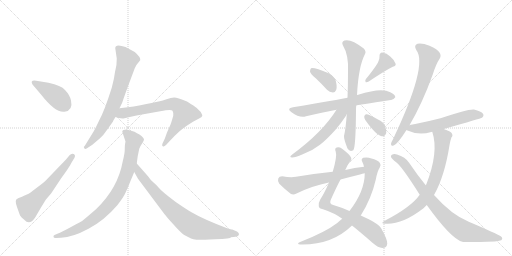
t = 0.00 s
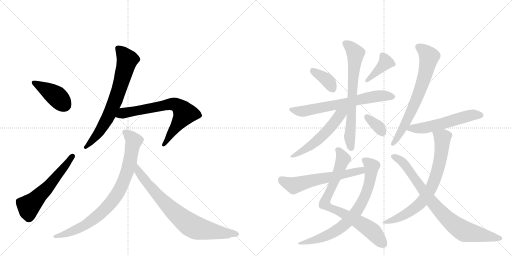
t = 2.89 s
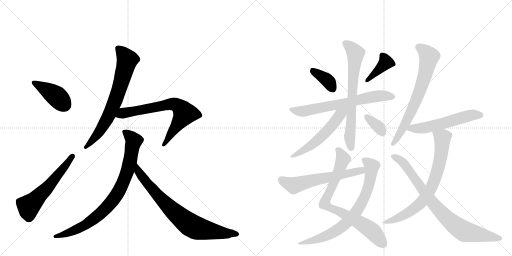
t = 5.78 s
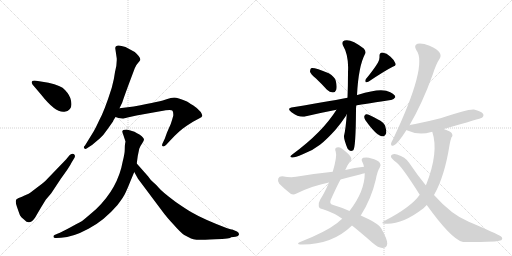
t = 8.66 s
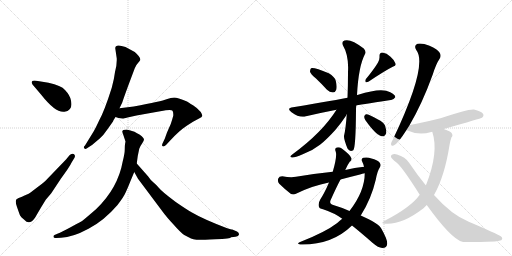
t = 11.55 s
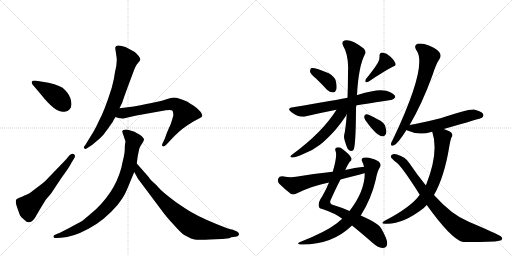
t = 14.44 s

The animated SVG that drew these frames (rendered in a browser with its animation timeline set to each time). Animation: 19 CSS @keyframes rules; one cycle of 14.44 s.

<svg version="1.1" viewBox="0 0 2048 1024" xmlns="http://www.w3.org/2000/svg">
  <g stroke="lightgray" stroke-dasharray="1,1" stroke-width="1" transform="scale(4, 4)">
    <line x1="0" y1="0" x2="256" y2="256"></line>
    <line x1="256" y1="0" x2="0" y2="256"></line>
    <line x1="128" y1="0" x2="128" y2="256"></line>
    <line x1="0" y1="128" x2="256" y2="128"></line>
    <line x1="256" y1="0" x2="512" y2="256"></line>
    <line x1="512" y1="0" x2="256" y2="256"></line>
    <line x1="384" y1="0" x2="384" y2="256"></line>
    <line x1="256" y1="128" x2="512" y2="128"></line>
  </g>
<g transform="scale(1, -1) translate(0, -850)">
   <style type="text/css">
    @keyframes keyframes0 {
      from {
       stroke: black;
       stroke-dashoffset: 409;
       stroke-width: 128;
       }
       57% {
       animation-timing-function: step-end;
       stroke: black;
       stroke-dashoffset: 0;
       stroke-width: 128;
       }
       to {
       stroke: black;
       stroke-width: 1024;
       }
       }
       #make-me-a-hanzi-animation-0 {
         animation: keyframes0 0.582845s both;
         animation-delay: 0.000000s;
         animation-timing-function: linear;
       }
    @keyframes keyframes1 {
      from {
       stroke: black;
       stroke-dashoffset: 566;
       stroke-width: 128;
       }
       65% {
       animation-timing-function: step-end;
       stroke: black;
       stroke-dashoffset: 0;
       stroke-width: 128;
       }
       to {
       stroke: black;
       stroke-width: 1024;
       }
       }
       #make-me-a-hanzi-animation-1 {
         animation: keyframes1 0.710612s both;
         animation-delay: 0.582845s;
         animation-timing-function: linear;
       }
    @keyframes keyframes2 {
      from {
       stroke: black;
       stroke-dashoffset: 706;
       stroke-width: 128;
       }
       70% {
       animation-timing-function: step-end;
       stroke: black;
       stroke-dashoffset: 0;
       stroke-width: 128;
       }
       to {
       stroke: black;
       stroke-width: 1024;
       }
       }
       #make-me-a-hanzi-animation-2 {
         animation: keyframes2 0.824544s both;
         animation-delay: 1.293457s;
         animation-timing-function: linear;
       }
    @keyframes keyframes3 {
      from {
       stroke: black;
       stroke-dashoffset: 695;
       stroke-width: 128;
       }
       69% {
       animation-timing-function: step-end;
       stroke: black;
       stroke-dashoffset: 0;
       stroke-width: 128;
       }
       to {
       stroke: black;
       stroke-width: 1024;
       }
       }
       #make-me-a-hanzi-animation-3 {
         animation: keyframes3 0.815592s both;
         animation-delay: 2.118001s;
         animation-timing-function: linear;
       }
    @keyframes keyframes4 {
      from {
       stroke: black;
       stroke-dashoffset: 836;
       stroke-width: 128;
       }
       73% {
       animation-timing-function: step-end;
       stroke: black;
       stroke-dashoffset: 0;
       stroke-width: 128;
       }
       to {
       stroke: black;
       stroke-width: 1024;
       }
       }
       #make-me-a-hanzi-animation-4 {
         animation: keyframes4 0.930339s both;
         animation-delay: 2.933594s;
         animation-timing-function: linear;
       }
    @keyframes keyframes5 {
      from {
       stroke: black;
       stroke-dashoffset: 771;
       stroke-width: 128;
       }
       72% {
       animation-timing-function: step-end;
       stroke: black;
       stroke-dashoffset: 0;
       stroke-width: 128;
       }
       to {
       stroke: black;
       stroke-width: 1024;
       }
       }
       #make-me-a-hanzi-animation-5 {
         animation: keyframes5 0.877441s both;
         animation-delay: 3.863932s;
         animation-timing-function: linear;
       }
    @keyframes keyframes6 {
      from {
       stroke: black;
       stroke-dashoffset: 370;
       stroke-width: 128;
       }
       55% {
       animation-timing-function: step-end;
       stroke: black;
       stroke-dashoffset: 0;
       stroke-width: 128;
       }
       to {
       stroke: black;
       stroke-width: 1024;
       }
       }
       #make-me-a-hanzi-animation-6 {
         animation: keyframes6 0.551107s both;
         animation-delay: 4.741374s;
         animation-timing-function: linear;
       }
    @keyframes keyframes7 {
      from {
       stroke: black;
       stroke-dashoffset: 391;
       stroke-width: 128;
       }
       56% {
       animation-timing-function: step-end;
       stroke: black;
       stroke-dashoffset: 0;
       stroke-width: 128;
       }
       to {
       stroke: black;
       stroke-width: 1024;
       }
       }
       #make-me-a-hanzi-animation-7 {
         animation: keyframes7 0.568197s both;
         animation-delay: 5.292480s;
         animation-timing-function: linear;
       }
    @keyframes keyframes8 {
      from {
       stroke: black;
       stroke-dashoffset: 667;
       stroke-width: 128;
       }
       68% {
       animation-timing-function: step-end;
       stroke: black;
       stroke-dashoffset: 0;
       stroke-width: 128;
       }
       to {
       stroke: black;
       stroke-width: 1024;
       }
       }
       #make-me-a-hanzi-animation-8 {
         animation: keyframes8 0.792806s both;
         animation-delay: 5.860677s;
         animation-timing-function: linear;
       }
    @keyframes keyframes9 {
      from {
       stroke: black;
       stroke-dashoffset: 697;
       stroke-width: 128;
       }
       69% {
       animation-timing-function: step-end;
       stroke: black;
       stroke-dashoffset: 0;
       stroke-width: 128;
       }
       to {
       stroke: black;
       stroke-width: 1024;
       }
       }
       #make-me-a-hanzi-animation-9 {
         animation: keyframes9 0.817220s both;
         animation-delay: 6.653483s;
         animation-timing-function: linear;
       }
    @keyframes keyframes10 {
      from {
       stroke: black;
       stroke-dashoffset: 541;
       stroke-width: 128;
       }
       64% {
       animation-timing-function: step-end;
       stroke: black;
       stroke-dashoffset: 0;
       stroke-width: 128;
       }
       to {
       stroke: black;
       stroke-width: 1024;
       }
       }
       #make-me-a-hanzi-animation-10 {
         animation: keyframes10 0.690267s both;
         animation-delay: 7.470703s;
         animation-timing-function: linear;
       }
    @keyframes keyframes11 {
      from {
       stroke: black;
       stroke-dashoffset: 344;
       stroke-width: 128;
       }
       53% {
       animation-timing-function: step-end;
       stroke: black;
       stroke-dashoffset: 0;
       stroke-width: 128;
       }
       to {
       stroke: black;
       stroke-width: 1024;
       }
       }
       #make-me-a-hanzi-animation-11 {
         animation: keyframes11 0.529948s both;
         animation-delay: 8.160970s;
         animation-timing-function: linear;
       }
    @keyframes keyframes12 {
      from {
       stroke: black;
       stroke-dashoffset: 779;
       stroke-width: 128;
       }
       72% {
       animation-timing-function: step-end;
       stroke: black;
       stroke-dashoffset: 0;
       stroke-width: 128;
       }
       to {
       stroke: black;
       stroke-width: 1024;
       }
       }
       #make-me-a-hanzi-animation-12 {
         animation: keyframes12 0.883952s both;
         animation-delay: 8.690918s;
         animation-timing-function: linear;
       }
    @keyframes keyframes13 {
      from {
       stroke: black;
       stroke-dashoffset: 746;
       stroke-width: 128;
       }
       71% {
       animation-timing-function: step-end;
       stroke: black;
       stroke-dashoffset: 0;
       stroke-width: 128;
       }
       to {
       stroke: black;
       stroke-width: 1024;
       }
       }
       #make-me-a-hanzi-animation-13 {
         animation: keyframes13 0.857096s both;
         animation-delay: 9.574870s;
         animation-timing-function: linear;
       }
    @keyframes keyframes14 {
      from {
       stroke: black;
       stroke-dashoffset: 594;
       stroke-width: 128;
       }
       66% {
       animation-timing-function: step-end;
       stroke: black;
       stroke-dashoffset: 0;
       stroke-width: 128;
       }
       to {
       stroke: black;
       stroke-width: 1024;
       }
       }
       #make-me-a-hanzi-animation-14 {
         animation: keyframes14 0.733398s both;
         animation-delay: 10.431966s;
         animation-timing-function: linear;
       }
    @keyframes keyframes15 {
      from {
       stroke: black;
       stroke-dashoffset: 691;
       stroke-width: 128;
       }
       69% {
       animation-timing-function: step-end;
       stroke: black;
       stroke-dashoffset: 0;
       stroke-width: 128;
       }
       to {
       stroke: black;
       stroke-width: 1024;
       }
       }
       #make-me-a-hanzi-animation-15 {
         animation: keyframes15 0.812337s both;
         animation-delay: 11.165365s;
         animation-timing-function: linear;
       }
    @keyframes keyframes16 {
      from {
       stroke: black;
       stroke-dashoffset: 556;
       stroke-width: 128;
       }
       64% {
       animation-timing-function: step-end;
       stroke: black;
       stroke-dashoffset: 0;
       stroke-width: 128;
       }
       to {
       stroke: black;
       stroke-width: 1024;
       }
       }
       #make-me-a-hanzi-animation-16 {
         animation: keyframes16 0.702474s both;
         animation-delay: 11.977702s;
         animation-timing-function: linear;
       }
    @keyframes keyframes17 {
      from {
       stroke: black;
       stroke-dashoffset: 726;
       stroke-width: 128;
       }
       70% {
       animation-timing-function: step-end;
       stroke: black;
       stroke-dashoffset: 0;
       stroke-width: 128;
       }
       to {
       stroke: black;
       stroke-width: 1024;
       }
       }
       #make-me-a-hanzi-animation-17 {
         animation: keyframes17 0.840820s both;
         animation-delay: 12.680176s;
         animation-timing-function: linear;
       }
    @keyframes keyframes18 {
      from {
       stroke: black;
       stroke-dashoffset: 818;
       stroke-width: 128;
       }
       73% {
       animation-timing-function: step-end;
       stroke: black;
       stroke-dashoffset: 0;
       stroke-width: 128;
       }
       to {
       stroke: black;
       stroke-width: 1024;
       }
       }
       #make-me-a-hanzi-animation-18 {
         animation: keyframes18 0.915690s both;
         animation-delay: 13.520996s;
         animation-timing-function: linear;
       }
</style>
<path d="M 194 519 L 145 527 Q 119 531 130 512 L 164 472 Q 223 397 258 403 Q 293 408 284 448 Q 280 469 260 490 Q 245 508 194 519 Z" fill="lightgray"></path> 
<path d="M 183 51 L 205 77 L 244 136 Q 278 182 287 201 L 298 219 Q 303 229 295 234 Q 286 238 278 229 L 264 212 L 185 130 Q 178 122 147 99 Q 116 75 110 73 Q 103 71 96 67 Q 88 62 80 60 Q 71 58 68 54 Q 58 51 68 22 Q 78 -7 81 -13 Q 84 -19 97 -29 Q 118 -53 140 -21 L 164 20 L 183 51 Z" fill="lightgray"></path> 
<path d="M 461 657 L 467 616 Q 468 591 460 562 Q 457 536 447 499 Q 417 404 396 367 Q 383 339 375 325 L 340 268 Q 332 261 337 257 Q 341 252 348 257 L 368 270 L 399 296 Q 414 309 430 333 L 452 364 Q 452 367 462 382 L 478 417 L 489 440 Q 493 453 512 505 L 539 577 Q 544 590 552 598 Q 559 606 561 610 Q 563 621 539 642 L 502 662 Q 461 677 461 657 Z" fill="lightgray"></path> 
<path d="M 462 382 L 474 378 L 491 376 Q 494 376 510 380 L 546 388 L 641 405 Q 685 413 690 407 Q 694 401 693 387 Q 689 372 683 354 L 668 320 L 659 295 L 650 276 Q 646 267 651 265 Q 656 262 664 270 L 678 285 Q 715 326 747 347 L 772 363 L 798 377 Q 807 381 809 386 Q 810 390 803 402 Q 791 417 772 429 Q 752 441 748 444 Q 709 460 697 460 Q 684 460 666 453 Q 648 445 535 424 L 478 417 C 448 413 433 391 462 382 Z" fill="lightgray"></path> 
<path d="M 489 323 L 502 284 L 500 273 Q 499 267 499 252 Q 499 236 491 205 Q 472 98 385 14 Q 353 -14 331 -32 Q 327 -35 286 -57 Q 244 -80 232 -84 L 218 -90 Q 213 -91 214 -98 Q 215 -103 225 -102 L 244 -101 Q 291 -99 354 -65 Q 417 -32 470 30 Q 494 61 502 79 Q 510 96 522 126 L 537 162 L 547 196 L 551 226 L 557 255 Q 561 266 569 277 Q 576 288 576 293 Q 575 297 567 305 Q 558 313 548 317 Q 538 325 528 326 Q 518 330 507 332 Q 489 332 489 323 Z" fill="lightgray"></path> 
<path d="M 537 162 L 552 135 L 650 4 Q 666 -18 695 -49 Q 723 -81 737 -90 L 764 -104 Q 773 -108 786 -109 Q 798 -110 861 -107 Q 924 -105 924 -99 L 942 -97 Q 955 -95 956 -88 Q 957 -81 948 -76 L 929 -68 Q 927 -68 906 -62 Q 812 -26 766 1 Q 748 11 703 42 Q 648 83 636 98 Q 624 112 613 121 Q 602 130 592 145 L 547 196 C 527 218 522 188 537 162 Z" fill="lightgray"></path> 
<path d="M 1264 536 Q 1286 515 1308 491 Q 1318 481 1332 480 Q 1341 480 1345 491 Q 1349 503 1343 527 Q 1339 543 1315 557 Q 1257 581 1244 577 Q 1240 573 1240 563 Q 1243 553 1264 536 Z" fill="lightgray"></path> 
<path d="M 1512 600 Q 1496 573 1463 533 Q 1459 527 1463 521 Q 1469 520 1475 524 Q 1539 567 1571 583 Q 1586 587 1582 596 Q 1578 609 1562 623 Q 1547 638 1529 640 Q 1517 639 1518 624 Q 1519 614 1512 600 Z" fill="lightgray"></path> 
<path d="M 1425 428 Q 1428 429 1563 450 Q 1573 449 1581 461 Q 1582 471 1561 481 Q 1527 502 1433 471 Q 1430 471 1428 470 L 1390 459 Q 1356 452 1172 421 Q 1144 417 1166 401 Q 1199 377 1224 385 Q 1279 398 1346 411 L 1425 428 Z" fill="lightgray"></path> 
<path d="M 1387 393 Q 1383 335 1376 306 Q 1375 294 1390 256 Q 1399 241 1413 249 Q 1423 258 1424 410 Q 1424 419 1425 428 L 1428 470 Q 1434 585 1460 634 Q 1466 643 1455 656 Q 1404 696 1378 688 Q 1365 684 1371 670 Q 1396 628 1392 562 Q 1392 505 1390 459 L 1387 393 Z" fill="lightgray"></path> 
<path d="M 1346 411 Q 1289 320 1169 232 Q 1154 222 1168 220 Q 1178 219 1211 233 Q 1248 246 1280 271 Q 1308 293 1342 331 Q 1367 361 1384 387 Q 1385 391 1387 393 C 1405 426 1379 462 1346 411 Z" fill="lightgray"></path> 
<path d="M 1461 370 Q 1504 309 1527 305 Q 1539 302 1545 318 Q 1546 330 1540 348 Q 1533 363 1512 372 Q 1481 390 1467 393 Q 1460 394 1457 385 Q 1456 378 1461 370 Z" fill="lightgray"></path> 
<path d="M 1381 170 Q 1390 191 1399 203 Q 1408 210 1405 218 Q 1401 231 1367 256 Q 1357 263 1347 260 Q 1337 257 1343 243 Q 1349 225 1331 163 L 1316 120 Q 1298 78 1281 52 Q 1272 36 1275 25 Q 1276 16 1292 13 Q 1338 -2 1369 -25 L 1408 -52 Q 1442 -79 1491 -122 Q 1513 -141 1529 -142 Q 1548 -142 1549 -124 Q 1549 -106 1525 -64 Q 1515 -43 1443 -12 L 1398 6 Q 1361 22 1333 30 Q 1314 34 1324 53 Q 1346 102 1362 132 L 1381 170 Z" fill="lightgray"></path> 
<path d="M 1369 -25 Q 1359 -32 1349 -42 Q 1301 -79 1198 -119 Q 1185 -126 1201 -128 Q 1327 -131 1408 -52 L 1443 -12 Q 1485 54 1503 131 Q 1510 168 1519 180 Q 1526 190 1519 199 Q 1509 211 1486 216 Q 1470 223 1453 219 Q 1443 215 1449 203 Q 1453 196 1456 183 L 1459 157 Q 1459 85 1398 6 L 1369 -25 Z" fill="lightgray"></path> 
<path d="M 1456 183 Q 1419 179 1381 170 L 1331 163 Q 1261 156 1184 143 Q 1163 139 1129 145 Q 1116 145 1113 136 Q 1109 124 1117 115 Q 1136 96 1164 74 Q 1174 70 1186 76 Q 1249 107 1316 120 L 1362 132 Q 1399 142 1440 152 Q 1449 155 1459 157 C 1488 164 1486 187 1456 183 Z" fill="lightgray"></path> 
<path d="M 1638 349 Q 1689 436 1731 552 Q 1744 594 1759 616 Q 1766 628 1758 640 Q 1751 652 1718 667 Q 1688 679 1670 675 Q 1654 669 1665 650 Q 1713 590 1572 293 Q 1565 281 1564 275 Q 1563 263 1576 269 Q 1591 275 1626 330 L 1638 349 Z" fill="lightgray"></path> 
<path d="M 1775 334 Q 1925 377 1928 379 Q 1937 386 1932 395 Q 1925 405 1896 412 Q 1874 415 1762 377 Q 1677 356 1639 350 Q 1638 350 1638 349 C 1609 341 1604 340 1626 330 Q 1627 330 1630 328 Q 1675 307 1725 322 Q 1726 323 1729 323 L 1775 334 Z" fill="lightgray"></path> 
<path d="M 1736 70 Q 1778 143 1798 269 Q 1802 291 1806 301 Q 1813 307 1807 317 Q 1803 324 1775 334 C 1747 345 1721 352 1729 323 Q 1756 242 1705 112 Q 1704 112 1703 109 L 1679 71 Q 1645 22 1539 -33 Q 1517 -46 1544 -45 Q 1610 -48 1694 17 L 1707 30 L 1736 70 Z" fill="lightgray"></path> 
<path d="M 1707 30 Q 1804 -105 1849 -117 Q 1862 -120 1979 -116 Q 1992 -115 2005 -111 Q 2014 -104 2003 -95 Q 1988 -85 1875 -37 Q 1806 -9 1736 70 L 1703 109 Q 1670 149 1637 198 Q 1621 223 1588 232 Q 1576 236 1566 230 Q 1560 223 1569 215 Q 1576 208 1582 203 Q 1604 190 1679 71 L 1707 30 Z" fill="lightgray"></path> 
      <clipPath id="make-me-a-hanzi-clip-0">
      <path d="M 194 519 L 145 527 Q 119 531 130 512 L 164 472 Q 223 397 258 403 Q 293 408 284 448 Q 280 469 260 490 Q 245 508 194 519 Z" fill="lightgray"></path>
      </clipPath>
      <path clip-path="url(#make-me-a-hanzi-clip-0)" d="M 137 520 L 220 470 L 260 430 " fill="none" id="make-me-a-hanzi-animation-0" stroke-dasharray="281 562" stroke-linecap="round"></path>

      <clipPath id="make-me-a-hanzi-clip-1">
      <path d="M 183 51 L 205 77 L 244 136 Q 278 182 287 201 L 298 219 Q 303 229 295 234 Q 286 238 278 229 L 264 212 L 185 130 Q 178 122 147 99 Q 116 75 110 73 Q 103 71 96 67 Q 88 62 80 60 Q 71 58 68 54 Q 58 51 68 22 Q 78 -7 81 -13 Q 84 -19 97 -29 Q 118 -53 140 -21 L 164 20 L 183 51 Z" fill="lightgray"></path>
      </clipPath>
      <path clip-path="url(#make-me-a-hanzi-clip-1)" d="M 74 44 L 113 26 L 125 34 L 188 97 L 290 225 " fill="none" id="make-me-a-hanzi-animation-1" stroke-dasharray="438 876" stroke-linecap="round"></path>

      <clipPath id="make-me-a-hanzi-clip-2">
      <path d="M 461 657 L 467 616 Q 468 591 460 562 Q 457 536 447 499 Q 417 404 396 367 Q 383 339 375 325 L 340 268 Q 332 261 337 257 Q 341 252 348 257 L 368 270 L 399 296 Q 414 309 430 333 L 452 364 Q 452 367 462 382 L 478 417 L 489 440 Q 493 453 512 505 L 539 577 Q 544 590 552 598 Q 559 606 561 610 Q 563 621 539 642 L 502 662 Q 461 677 461 657 Z" fill="lightgray"></path>
      </clipPath>
      <path clip-path="url(#make-me-a-hanzi-clip-2)" d="M 474 657 L 508 609 L 481 505 L 430 377 L 390 313 L 343 261 " fill="none" id="make-me-a-hanzi-animation-2" stroke-dasharray="578 1156" stroke-linecap="round"></path>

      <clipPath id="make-me-a-hanzi-clip-3">
      <path d="M 462 382 L 474 378 L 491 376 Q 494 376 510 380 L 546 388 L 641 405 Q 685 413 690 407 Q 694 401 693 387 Q 689 372 683 354 L 668 320 L 659 295 L 650 276 Q 646 267 651 265 Q 656 262 664 270 L 678 285 Q 715 326 747 347 L 772 363 L 798 377 Q 807 381 809 386 Q 810 390 803 402 Q 791 417 772 429 Q 752 441 748 444 Q 709 460 697 460 Q 684 460 666 453 Q 648 445 535 424 L 478 417 C 448 413 433 391 462 382 Z" fill="lightgray"></path>
      </clipPath>
      <path clip-path="url(#make-me-a-hanzi-clip-3)" d="M 470 385 L 492 398 L 681 434 L 713 426 L 731 409 L 737 394 L 656 271 " fill="none" id="make-me-a-hanzi-animation-3" stroke-dasharray="567 1134" stroke-linecap="round"></path>

      <clipPath id="make-me-a-hanzi-clip-4">
      <path d="M 489 323 L 502 284 L 500 273 Q 499 267 499 252 Q 499 236 491 205 Q 472 98 385 14 Q 353 -14 331 -32 Q 327 -35 286 -57 Q 244 -80 232 -84 L 218 -90 Q 213 -91 214 -98 Q 215 -103 225 -102 L 244 -101 Q 291 -99 354 -65 Q 417 -32 470 30 Q 494 61 502 79 Q 510 96 522 126 L 537 162 L 547 196 L 551 226 L 557 255 Q 561 266 569 277 Q 576 288 576 293 Q 575 297 567 305 Q 558 313 548 317 Q 538 325 528 326 Q 518 330 507 332 Q 489 332 489 323 Z" fill="lightgray"></path>
      </clipPath>
      <path clip-path="url(#make-me-a-hanzi-clip-4)" d="M 501 320 L 535 286 L 510 166 L 464 66 L 405 -2 L 338 -52 L 272 -82 L 221 -96 " fill="none" id="make-me-a-hanzi-animation-4" stroke-dasharray="708 1416" stroke-linecap="round"></path>

      <clipPath id="make-me-a-hanzi-clip-5">
      <path d="M 537 162 L 552 135 L 650 4 Q 666 -18 695 -49 Q 723 -81 737 -90 L 764 -104 Q 773 -108 786 -109 Q 798 -110 861 -107 Q 924 -105 924 -99 L 942 -97 Q 955 -95 956 -88 Q 957 -81 948 -76 L 929 -68 Q 927 -68 906 -62 Q 812 -26 766 1 Q 748 11 703 42 Q 648 83 636 98 Q 624 112 613 121 Q 602 130 592 145 L 547 196 C 527 218 522 188 537 162 Z" fill="lightgray"></path>
      </clipPath>
      <path clip-path="url(#make-me-a-hanzi-clip-5)" d="M 549 189 L 554 163 L 589 116 L 687 11 L 755 -46 L 810 -68 L 874 -81 L 947 -86 " fill="none" id="make-me-a-hanzi-animation-5" stroke-dasharray="643 1286" stroke-linecap="round"></path>

      <clipPath id="make-me-a-hanzi-clip-6">
      <path d="M 1264 536 Q 1286 515 1308 491 Q 1318 481 1332 480 Q 1341 480 1345 491 Q 1349 503 1343 527 Q 1339 543 1315 557 Q 1257 581 1244 577 Q 1240 573 1240 563 Q 1243 553 1264 536 Z" fill="lightgray"></path>
      </clipPath>
      <path clip-path="url(#make-me-a-hanzi-clip-6)" d="M 1248 568 L 1307 531 L 1331 494 " fill="none" id="make-me-a-hanzi-animation-6" stroke-dasharray="242 484" stroke-linecap="round"></path>

      <clipPath id="make-me-a-hanzi-clip-7">
      <path d="M 1512 600 Q 1496 573 1463 533 Q 1459 527 1463 521 Q 1469 520 1475 524 Q 1539 567 1571 583 Q 1586 587 1582 596 Q 1578 609 1562 623 Q 1547 638 1529 640 Q 1517 639 1518 624 Q 1519 614 1512 600 Z" fill="lightgray"></path>
      </clipPath>
      <path clip-path="url(#make-me-a-hanzi-clip-7)" d="M 1572 593 L 1543 601 L 1468 527 " fill="none" id="make-me-a-hanzi-animation-7" stroke-dasharray="263 526" stroke-linecap="round"></path>

      <clipPath id="make-me-a-hanzi-clip-8">
      <path d="M 1425 428 Q 1428 429 1563 450 Q 1573 449 1581 461 Q 1582 471 1561 481 Q 1527 502 1433 471 Q 1430 471 1428 470 L 1390 459 Q 1356 452 1172 421 Q 1144 417 1166 401 Q 1199 377 1224 385 Q 1279 398 1346 411 L 1425 428 Z" fill="lightgray"></path>
      </clipPath>
      <path clip-path="url(#make-me-a-hanzi-clip-8)" d="M 1167 412 L 1196 405 L 1226 407 L 1485 462 L 1525 467 L 1571 462 " fill="none" id="make-me-a-hanzi-animation-8" stroke-dasharray="539 1078" stroke-linecap="round"></path>

      <clipPath id="make-me-a-hanzi-clip-9">
      <path d="M 1387 393 Q 1383 335 1376 306 Q 1375 294 1390 256 Q 1399 241 1413 249 Q 1423 258 1424 410 Q 1424 419 1425 428 L 1428 470 Q 1434 585 1460 634 Q 1466 643 1455 656 Q 1404 696 1378 688 Q 1365 684 1371 670 Q 1396 628 1392 562 Q 1392 505 1390 459 L 1387 393 Z" fill="lightgray"></path>
      </clipPath>
      <path clip-path="url(#make-me-a-hanzi-clip-9)" d="M 1380 677 L 1398 666 L 1422 637 L 1399 304 L 1405 256 " fill="none" id="make-me-a-hanzi-animation-9" stroke-dasharray="569 1138" stroke-linecap="round"></path>

      <clipPath id="make-me-a-hanzi-clip-10">
      <path d="M 1346 411 Q 1289 320 1169 232 Q 1154 222 1168 220 Q 1178 219 1211 233 Q 1248 246 1280 271 Q 1308 293 1342 331 Q 1367 361 1384 387 Q 1385 391 1387 393 C 1405 426 1379 462 1346 411 Z" fill="lightgray"></path>
      </clipPath>
      <path clip-path="url(#make-me-a-hanzi-clip-10)" d="M 1382 414 L 1321 339 L 1251 272 L 1172 226 " fill="none" id="make-me-a-hanzi-animation-10" stroke-dasharray="413 826" stroke-linecap="round"></path>

      <clipPath id="make-me-a-hanzi-clip-11">
      <path d="M 1461 370 Q 1504 309 1527 305 Q 1539 302 1545 318 Q 1546 330 1540 348 Q 1533 363 1512 372 Q 1481 390 1467 393 Q 1460 394 1457 385 Q 1456 378 1461 370 Z" fill="lightgray"></path>
      </clipPath>
      <path clip-path="url(#make-me-a-hanzi-clip-11)" d="M 1468 382 L 1517 340 L 1530 320 " fill="none" id="make-me-a-hanzi-animation-11" stroke-dasharray="216 432" stroke-linecap="round"></path>

      <clipPath id="make-me-a-hanzi-clip-12">
      <path d="M 1381 170 Q 1390 191 1399 203 Q 1408 210 1405 218 Q 1401 231 1367 256 Q 1357 263 1347 260 Q 1337 257 1343 243 Q 1349 225 1331 163 L 1316 120 Q 1298 78 1281 52 Q 1272 36 1275 25 Q 1276 16 1292 13 Q 1338 -2 1369 -25 L 1408 -52 Q 1442 -79 1491 -122 Q 1513 -141 1529 -142 Q 1548 -142 1549 -124 Q 1549 -106 1525 -64 Q 1515 -43 1443 -12 L 1398 6 Q 1361 22 1333 30 Q 1314 34 1324 53 Q 1346 102 1362 132 L 1381 170 Z" fill="lightgray"></path>
      </clipPath>
      <path clip-path="url(#make-me-a-hanzi-clip-12)" d="M 1351 250 L 1364 237 L 1372 214 L 1298 35 L 1471 -61 L 1532 -125 " fill="none" id="make-me-a-hanzi-animation-12" stroke-dasharray="651 1302" stroke-linecap="round"></path>

      <clipPath id="make-me-a-hanzi-clip-13">
      <path d="M 1369 -25 Q 1359 -32 1349 -42 Q 1301 -79 1198 -119 Q 1185 -126 1201 -128 Q 1327 -131 1408 -52 L 1443 -12 Q 1485 54 1503 131 Q 1510 168 1519 180 Q 1526 190 1519 199 Q 1509 211 1486 216 Q 1470 223 1453 219 Q 1443 215 1449 203 Q 1453 196 1456 183 L 1459 157 Q 1459 85 1398 6 L 1369 -25 Z" fill="lightgray"></path>
      </clipPath>
      <path clip-path="url(#make-me-a-hanzi-clip-13)" d="M 1456 210 L 1487 184 L 1483 144 L 1463 72 L 1428 6 L 1387 -41 L 1341 -75 L 1274 -106 L 1209 -120 " fill="none" id="make-me-a-hanzi-animation-13" stroke-dasharray="618 1236" stroke-linecap="round"></path>

      <clipPath id="make-me-a-hanzi-clip-14">
      <path d="M 1456 183 Q 1419 179 1381 170 L 1331 163 Q 1261 156 1184 143 Q 1163 139 1129 145 Q 1116 145 1113 136 Q 1109 124 1117 115 Q 1136 96 1164 74 Q 1174 70 1186 76 Q 1249 107 1316 120 L 1362 132 Q 1399 142 1440 152 Q 1449 155 1459 157 C 1488 164 1486 187 1456 183 Z" fill="lightgray"></path>
      </clipPath>
      <path clip-path="url(#make-me-a-hanzi-clip-14)" d="M 1127 131 L 1175 108 L 1436 167 L 1453 163 " fill="none" id="make-me-a-hanzi-animation-14" stroke-dasharray="466 932" stroke-linecap="round"></path>

      <clipPath id="make-me-a-hanzi-clip-15">
      <path d="M 1638 349 Q 1689 436 1731 552 Q 1744 594 1759 616 Q 1766 628 1758 640 Q 1751 652 1718 667 Q 1688 679 1670 675 Q 1654 669 1665 650 Q 1713 590 1572 293 Q 1565 281 1564 275 Q 1563 263 1576 269 Q 1591 275 1626 330 L 1638 349 Z" fill="lightgray"></path>
      </clipPath>
      <path clip-path="url(#make-me-a-hanzi-clip-15)" d="M 1675 661 L 1701 643 L 1716 623 L 1697 537 L 1632 377 L 1597 309 L 1572 276 " fill="none" id="make-me-a-hanzi-animation-15" stroke-dasharray="563 1126" stroke-linecap="round"></path>

      <clipPath id="make-me-a-hanzi-clip-16">
      <path d="M 1775 334 Q 1925 377 1928 379 Q 1937 386 1932 395 Q 1925 405 1896 412 Q 1874 415 1762 377 Q 1677 356 1639 350 Q 1638 350 1638 349 C 1609 341 1604 340 1626 330 Q 1627 330 1630 328 Q 1675 307 1725 322 Q 1726 323 1729 323 L 1775 334 Z" fill="lightgray"></path>
      </clipPath>
      <path clip-path="url(#make-me-a-hanzi-clip-16)" d="M 1630 334 L 1698 338 L 1870 386 L 1923 388 " fill="none" id="make-me-a-hanzi-animation-16" stroke-dasharray="428 856" stroke-linecap="round"></path>

      <clipPath id="make-me-a-hanzi-clip-17">
      <path d="M 1736 70 Q 1778 143 1798 269 Q 1802 291 1806 301 Q 1813 307 1807 317 Q 1803 324 1775 334 C 1747 345 1721 352 1729 323 Q 1756 242 1705 112 Q 1704 112 1703 109 L 1679 71 Q 1645 22 1539 -33 Q 1517 -46 1544 -45 Q 1610 -48 1694 17 L 1707 30 L 1736 70 Z" fill="lightgray"></path>
      </clipPath>
      <path clip-path="url(#make-me-a-hanzi-clip-17)" d="M 1738 319 L 1770 296 L 1758 200 L 1724 97 L 1692 49 L 1660 18 L 1596 -21 L 1550 -35 " fill="none" id="make-me-a-hanzi-animation-17" stroke-dasharray="598 1196" stroke-linecap="round"></path>

      <clipPath id="make-me-a-hanzi-clip-18">
      <path d="M 1707 30 Q 1804 -105 1849 -117 Q 1862 -120 1979 -116 Q 1992 -115 2005 -111 Q 2014 -104 2003 -95 Q 1988 -85 1875 -37 Q 1806 -9 1736 70 L 1703 109 Q 1670 149 1637 198 Q 1621 223 1588 232 Q 1576 236 1566 230 Q 1560 223 1569 215 Q 1576 208 1582 203 Q 1604 190 1679 71 L 1707 30 Z" fill="lightgray"></path>
      </clipPath>
      <path clip-path="url(#make-me-a-hanzi-clip-18)" d="M 1574 224 L 1619 193 L 1749 16 L 1817 -49 L 1859 -76 L 2000 -104 " fill="none" id="make-me-a-hanzi-animation-18" stroke-dasharray="690 1380" stroke-linecap="round"></path>

</g>
</svg>
